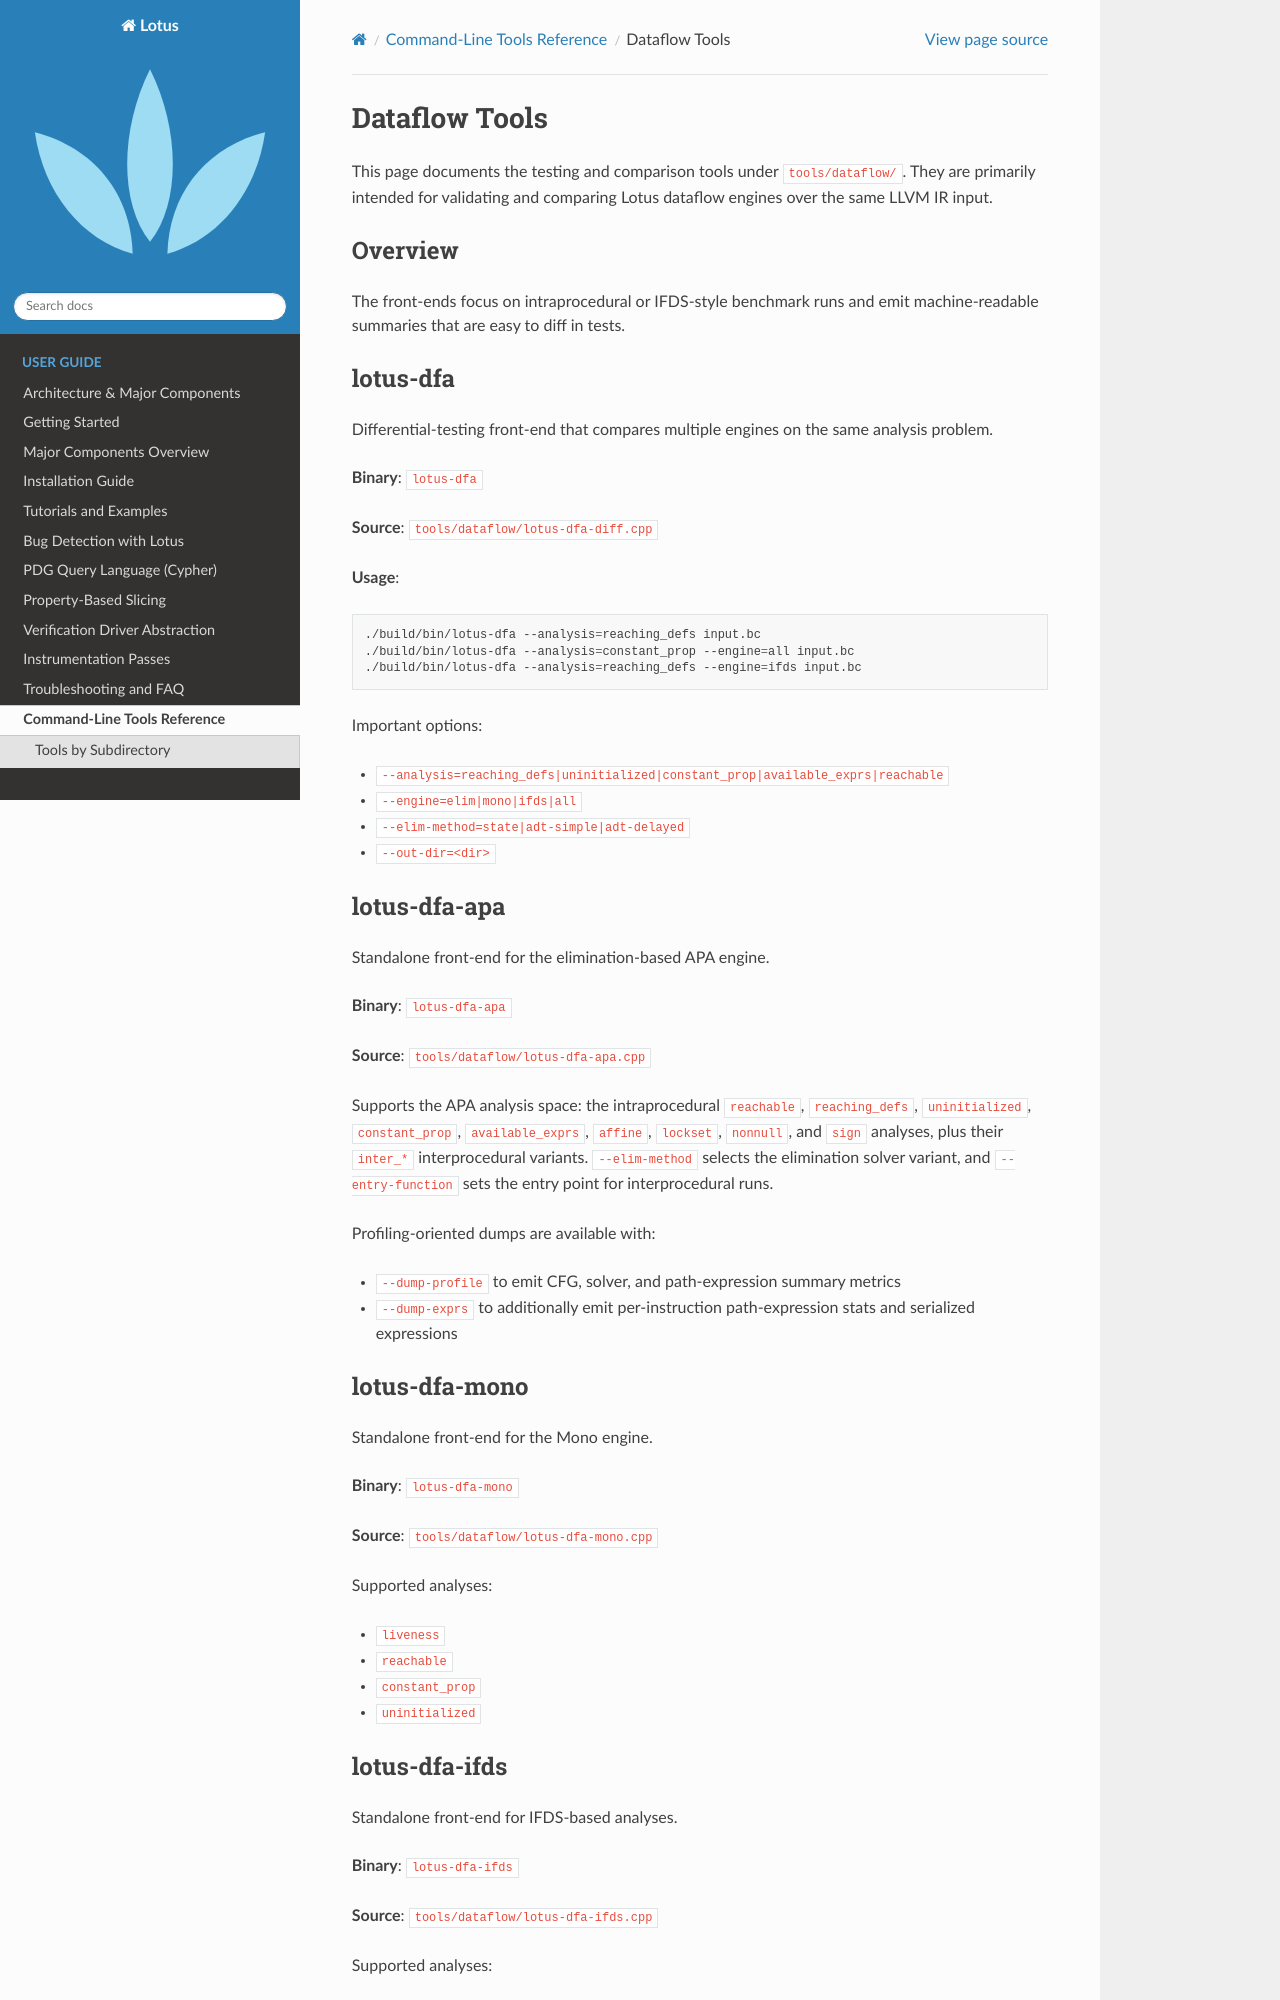

repository: ZJU-PL/lotus · page: tools/dataflow/index.html · generator: sphinx

Dataflow Tools
==============

This page documents the testing and comparison tools under ``tools/dataflow/``.
They are primarily intended for validating and comparing Lotus dataflow engines
over the same LLVM IR input.

Overview
--------

The front-ends focus on intraprocedural or IFDS-style benchmark runs and
emit machine-readable summaries that are easy to diff in tests.

lotus-dfa
---------

Differential-testing front-end that compares multiple engines on the same
analysis problem.

**Binary**: ``lotus-dfa``

**Source**: ``tools/dataflow/lotus-dfa-diff.cpp``

**Usage**:

.. code-block:: bash

   ./build/bin/lotus-dfa --analysis=reaching_defs input.bc
   ./build/bin/lotus-dfa --analysis=constant_prop --engine=all input.bc
   ./build/bin/lotus-dfa --analysis=reaching_defs --engine=ifds input.bc

Important options:

- ``--analysis=reaching_defs|uninitialized|constant_prop|available_exprs|reachable``
- ``--engine=elim|mono|ifds|all``
- ``--elim-method=state|adt-simple|adt-delayed``
- ``--out-dir=<dir>``

lotus-dfa-apa
-------------

Standalone front-end for the elimination-based APA engine.

**Binary**: ``lotus-dfa-apa``

**Source**: ``tools/dataflow/lotus-dfa-apa.cpp``

Supports the APA analysis space: the intraprocedural ``reachable``,
``reaching_defs``, ``uninitialized``, ``constant_prop``, ``available_exprs``,
``affine``, ``lockset``, ``nonnull``, and ``sign`` analyses, plus their
``inter_*`` interprocedural variants. ``--elim-method`` selects the elimination
solver variant, and ``--entry-function`` sets the entry point for
interprocedural runs.

Profiling-oriented dumps are available with:

- ``--dump-profile`` to emit CFG, solver, and path-expression summary metrics
- ``--dump-exprs`` to additionally emit per-instruction path-expression stats and serialized expressions

lotus-dfa-mono
--------------

Standalone front-end for the Mono engine.

**Binary**: ``lotus-dfa-mono``

**Source**: ``tools/dataflow/lotus-dfa-mono.cpp``

Supported analyses:

- ``liveness``
- ``reachable``
- ``constant_prop``
- ``uninitialized``

lotus-dfa-ifds
--------------

Standalone front-end for IFDS-based analyses.

**Binary**: ``lotus-dfa-ifds``

**Source**: ``tools/dataflow/lotus-dfa-ifds.cpp``

Supported analyses:

- ``reaching_defs``
- ``uninitialized``
- ``taint``
